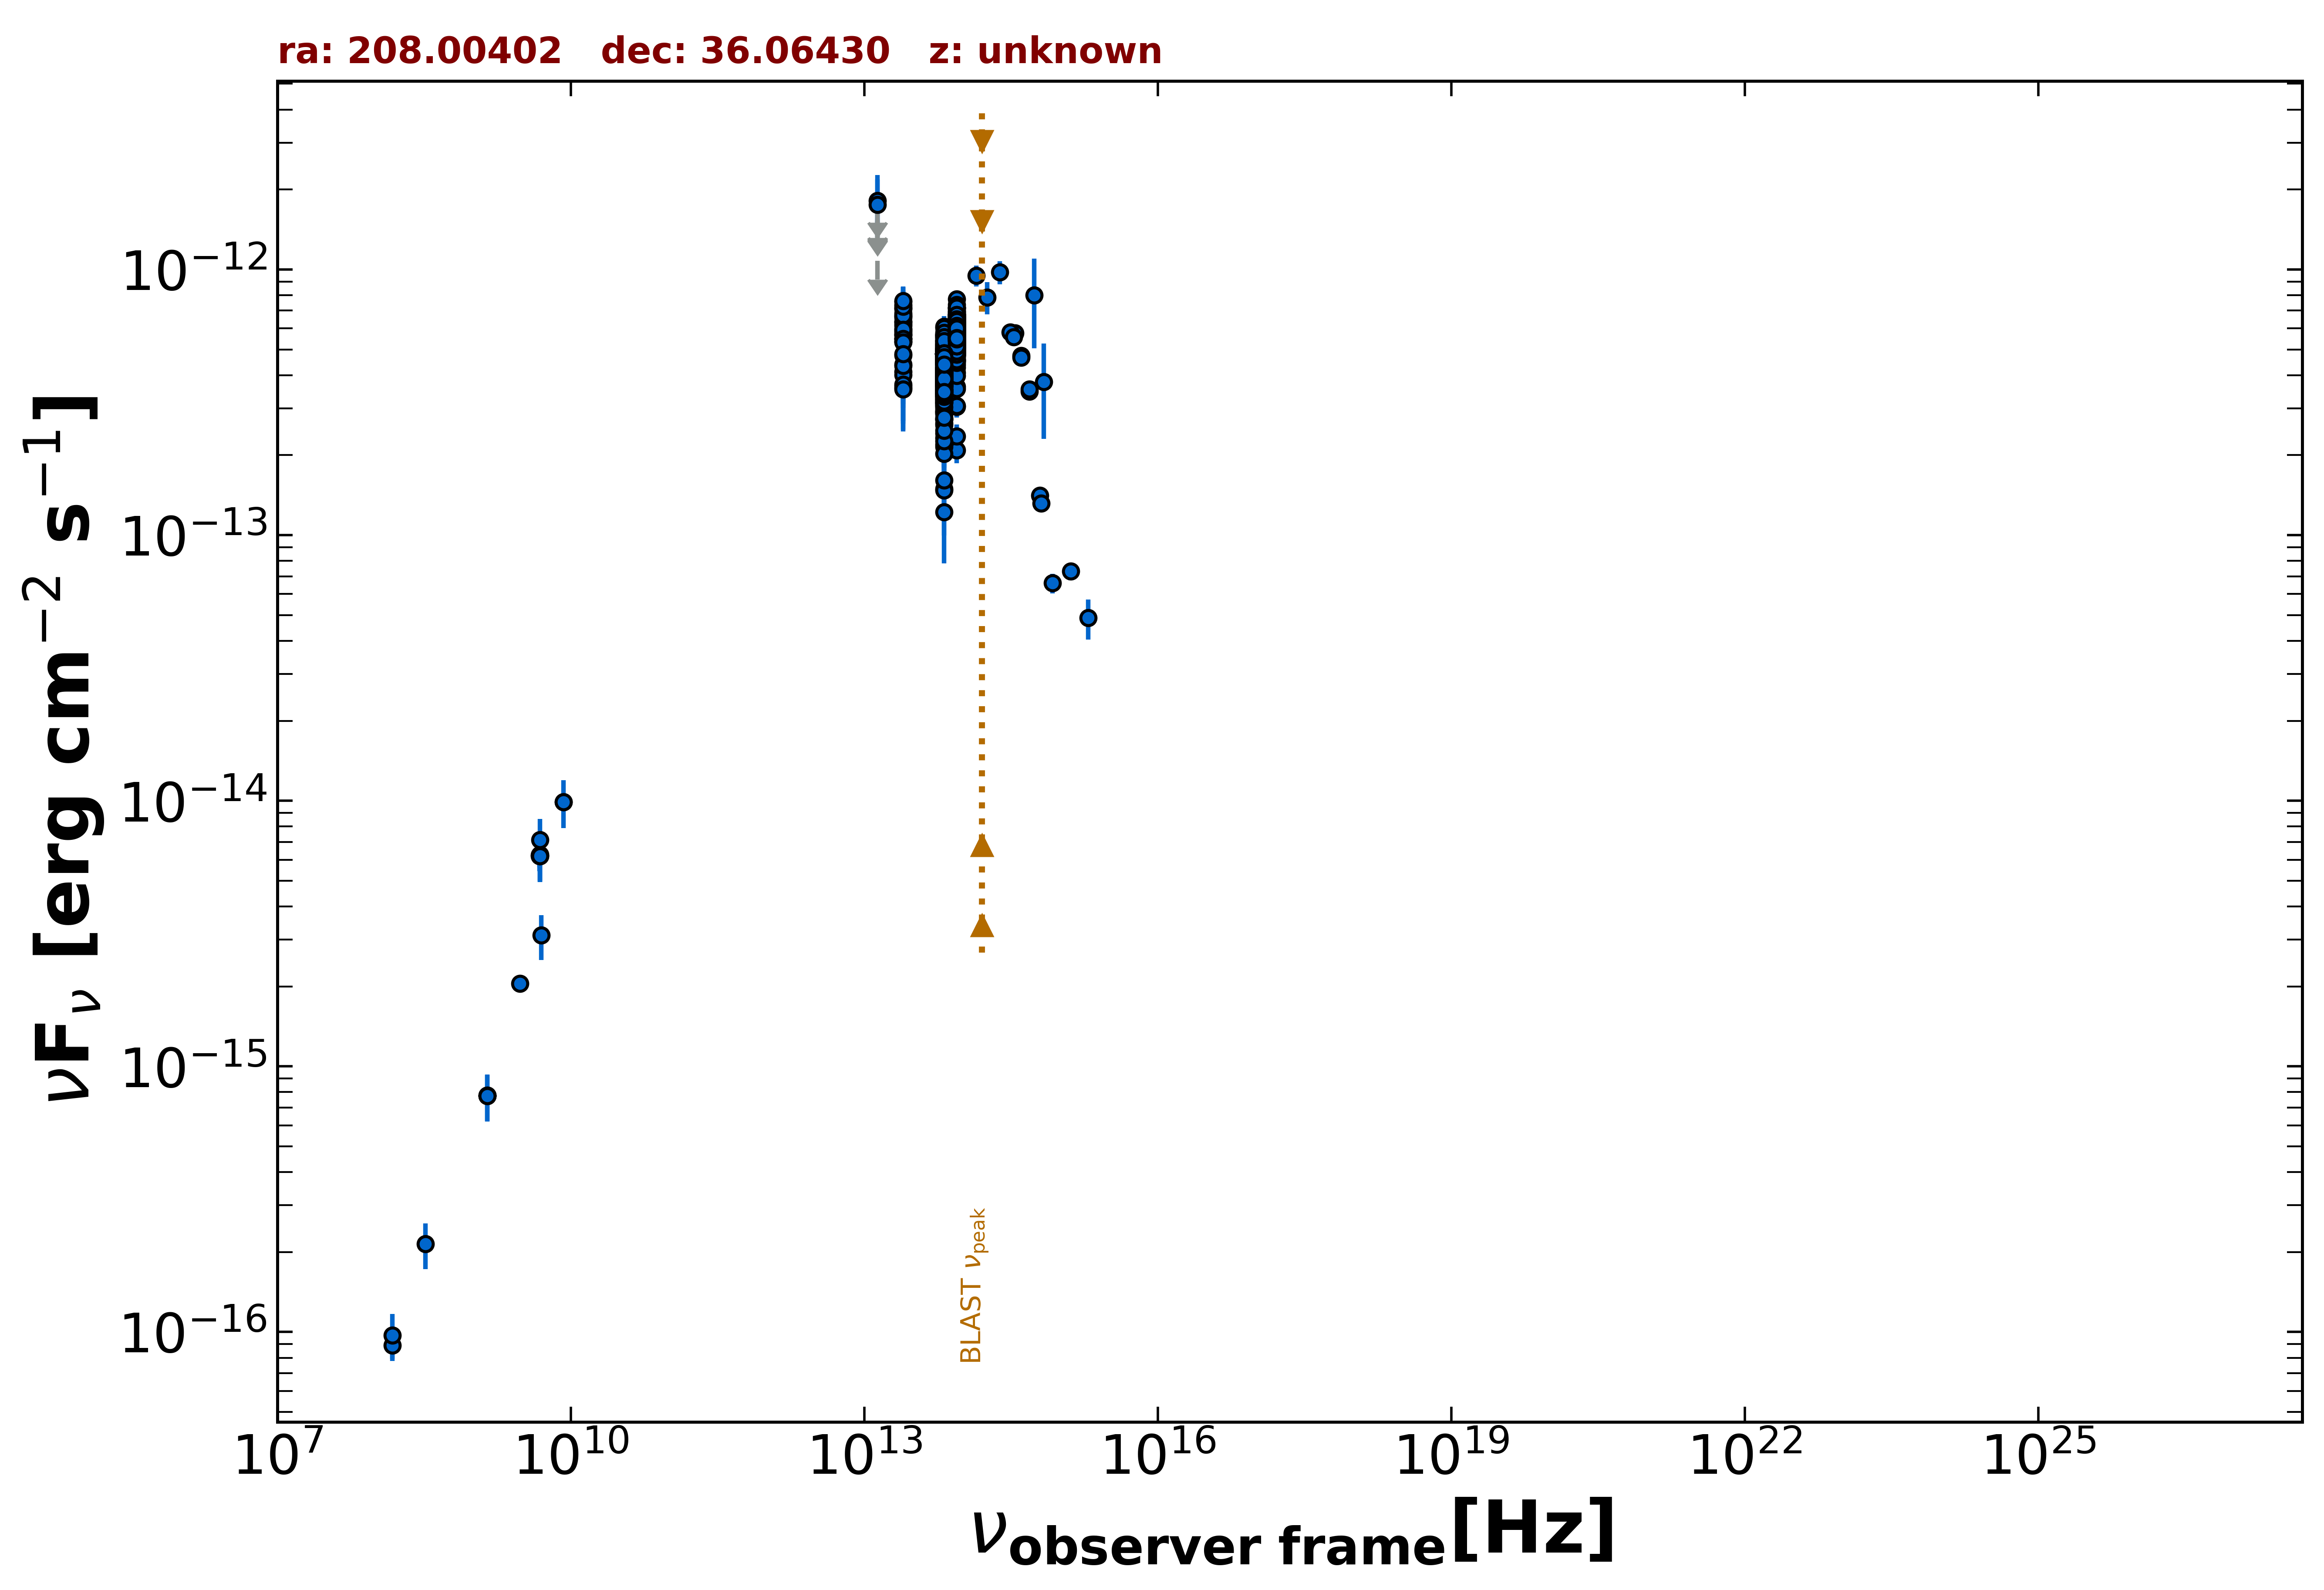

Source data for this figure (header and first rows):
freq., flux, err_flux, MJD_start, MJD_end, flag, catalog, reference
1.400e+09, 7.739e-16, 2.100e-18, 55000, 55000, , FIRST, White et al. 1997  ApJ  475 479
1.400e+09, 7.770e-16, 2.380e-17, 55000, 55000, , NVSS, Condon et al. 1998  AJ  115  1693
3.000e+09, 2.051e-15, 7.000e-18, 55000, 55000, , VLASSQL, Gordon et al. 2021  ApJS  255  30
1.500e+08, 8.925e-17, 9.900e-18, 55000, 55000, , TGSS150, Intema et al. 2017  A&A  598  A781
8.400e+09, 9.912e-15, 0.000e+00, 55000, 55000, , CRATES, Healey et al. 2007  ApJS  171  61
4.800e+09, 6.192e-15, 5.760e-16, 55000, 55000, , GB6, Gregory et al. 1996  ApJS  103  427
4.800e+09, 6.240e-15, 8.160e-16, 55000, 55000, , GB87, Gregory et al. 1992  VizieR  VIII/14/j20…
1.389e+14, 9.482e-13, 8.580e-14, 55000, 55000, , 2MASS, Skrutskie et al. 2006  AJ  131  1163
1.804e+14, 7.865e-13, 1.097e-13, 55000, 55000, , 2MASS, Skrutskie et al. 2006  AJ  131  1163
2.427e+14, 9.764e-13, 9.840e-14, 55000, 55000, , 2MASS, Skrutskie et al. 2006  AJ  131  1163
8.817e+13, 6.246e-13, 2.750e-15, 55000, 55000, , UNWISE, Schlafly et al. 2019  ApJS  240  30
6.517e+13, 4.437e-13, 3.600e-15, 55000, 55000, , UNWISE, Schlafly et al. 2019  ApJS  240  30
8.817e+13, 5.702e-13, 1.470e-14, 55000, 55000, , WISE, Wright et al. 2010  AJ  140  1868
6.517e+13, 4.035e-13, 1.230e-14, 55000, 55000, , WISE, Wright et al. 2010  AJ  140  1868
2.498e+13, 5.669e-13, 3.290e-14, 55000, 55000, , WISE, Wright et al. 2010  AJ  140  1868
1.363e+13, 1.100e-12, 1.147e-13, 55000, 55000, , WISE, Wright et al. 2010  AJ  140  1868
8.817e+13, 6.938e-13, 3.450e-14, 56660, 56660, , NEOWISE, Mainzer et al. 2014  ApJ  792  30
6.517e+13, 5.052e-13, 3.770e-14, 56660, 56660, , NEOWISE, Mainzer et al. 2014  ApJ  792  30
8.817e+13, 6.293e-13, 3.305e-14, 56660, 56660, , NEOWISE, Mainzer et al. 2014  ApJ  792  30
6.517e+13, 4.883e-13, 4.725e-14, 56660, 56660, , NEOWISE, Mainzer et al. 2014  ApJ  792  30
8.817e+13, 6.535e-13, 3.070e-14, 56660, 56660, , NEOWISE, Mainzer et al. 2014  ApJ  792  30
6.517e+13, 3.893e-13, 4.205e-14, 56660, 56660, , NEOWISE, Mainzer et al. 2014  ApJ  792  30
8.817e+13, 6.731e-13, 3.285e-14, 56660, 56660, , NEOWISE, Mainzer et al. 2014  ApJ  792  30
6.517e+13, 4.595e-13, 4.195e-14, 56660, 56660, , NEOWISE, Mainzer et al. 2014  ApJ  792  30
8.817e+13, 6.614e-13, 3.110e-14, 56660, 56660, , NEOWISE, Mainzer et al. 2014  ApJ  792  30
6.517e+13, 4.771e-13, 4.310e-14, 56660, 56660, , NEOWISE, Mainzer et al. 2014  ApJ  792  30
8.817e+13, 7.749e-13, 3.640e-14, 56660, 56660, , NEOWISE, Mainzer et al. 2014  ApJ  792  30
6.517e+13, 5.539e-13, 3.930e-14, 56660, 56660, , NEOWISE, Mainzer et al. 2014  ApJ  792  30
8.817e+13, 6.632e-13, 2.995e-14, 56660, 56660, , NEOWISE, Mainzer et al. 2014  ApJ  792  30
6.517e+13, 5.627e-13, 4.980e-14, 56660, 56660, , NEOWISE, Mainzer et al. 2014  ApJ  792  30
8.817e+13, 6.945e-13, 3.135e-14, 56659, 56659, , NEOWISE, Mainzer et al. 2014  ApJ  792  30
6.517e+13, 4.923e-13, 5.270e-14, 56659, 56659, , NEOWISE, Mainzer et al. 2014  ApJ  792  30
8.817e+13, 6.207e-13, 3.660e-14, 56660, 56660, , NEOWISE, Mainzer et al. 2014  ApJ  792  30
6.517e+13, 4.702e-13, 3.900e-14, 56660, 56660, , NEOWISE, Mainzer et al. 2014  ApJ  792  30
8.817e+13, 5.933e-13, 3.500e-14, 56660, 56660, , NEOWISE, Mainzer et al. 2014  ApJ  792  30
6.517e+13, 5.227e-13, 5.110e-14, 56660, 56660, , NEOWISE, Mainzer et al. 2014  ApJ  792  30
8.817e+13, 6.849e-13, 2.965e-14, 56660, 56660, , NEOWISE, Mainzer et al. 2014  ApJ  792  30
6.517e+13, 4.914e-13, 3.985e-14, 56660, 56660, , NEOWISE, Mainzer et al. 2014  ApJ  792  30
8.817e+13, 6.445e-13, 2.970e-14, 56659, 56659, , NEOWISE, Mainzer et al. 2014  ApJ  792  30
6.517e+13, 5.270e-13, 4.130e-14, 56659, 56659, , NEOWISE, Mainzer et al. 2014  ApJ  792  30
8.817e+13, 5.629e-13, 3.425e-14, 56660, 56660, , NEOWISE, Mainzer et al. 2014  ApJ  792  30
6.517e+13, 5.155e-13, 4.040e-14, 56660, 56660, , NEOWISE, Mainzer et al. 2014  ApJ  792  30
8.817e+13, 6.065e-13, 3.020e-14, 56660, 56660, , NEOWISE, Mainzer et al. 2014  ApJ  792  30
6.517e+13, 4.964e-13, 4.625e-14, 56660, 56660, , NEOWISE, Mainzer et al. 2014  ApJ  792  30
8.817e+13, 7.159e-13, 3.695e-14, 56660, 56660, , NEOWISE, Mainzer et al. 2014  ApJ  792  30
6.517e+13, 5.585e-13, 4.690e-14, 56660, 56660, , NEOWISE, Mainzer et al. 2014  ApJ  792  30
8.817e+13, 6.133e-13, 2.825e-14, 57387, 57387, , NEOWISE, Mainzer et al. 2014  ApJ  792  30
6.517e+13, 4.519e-13, 4.250e-14, 57387, 57387, , NEOWISE, Mainzer et al. 2014  ApJ  792  30
8.817e+13, 5.792e-13, 3.310e-14, 57386, 57386, , NEOWISE, Mainzer et al. 2014  ApJ  792  30
6.517e+13, 5.033e-13, 6.040e-14, 57386, 57386, , NEOWISE, Mainzer et al. 2014  ApJ  792  30
8.817e+13, 6.201e-13, 3.540e-14, 57386, 57386, , NEOWISE, Mainzer et al. 2014  ApJ  792  30
6.517e+13, 3.425e-13, 4.045e-14, 57386, 57386, , NEOWISE, Mainzer et al. 2014  ApJ  792  30
8.817e+13, 6.015e-13, 2.935e-14, 57385, 57385, , NEOWISE, Mainzer et al. 2014  ApJ  792  30
6.517e+13, 4.486e-13, 3.845e-14, 57385, 57385, , NEOWISE, Mainzer et al. 2014  ApJ  792  30
8.817e+13, 6.127e-13, 3.785e-14, 57386, 57386, , NEOWISE, Mainzer et al. 2014  ApJ  792  30
6.517e+13, 4.951e-13, 3.975e-14, 57386, 57386, , NEOWISE, Mainzer et al. 2014  ApJ  792  30
8.817e+13, 6.167e-13, 2.955e-14, 57386, 57386, , NEOWISE, Mainzer et al. 2014  ApJ  792  30
6.517e+13, 4.171e-13, 5.010e-14, 57386, 57386, , NEOWISE, Mainzer et al. 2014  ApJ  792  30
8.817e+13, 6.493e-13, 3.295e-14, 57386, 57386, , NEOWISE, Mainzer et al. 2014  ApJ  792  30
6.517e+13, 4.544e-13, 6.680e-14, 57386, 57386, , NEOWISE, Mainzer et al. 2014  ApJ  792  30
... 784 more rows
